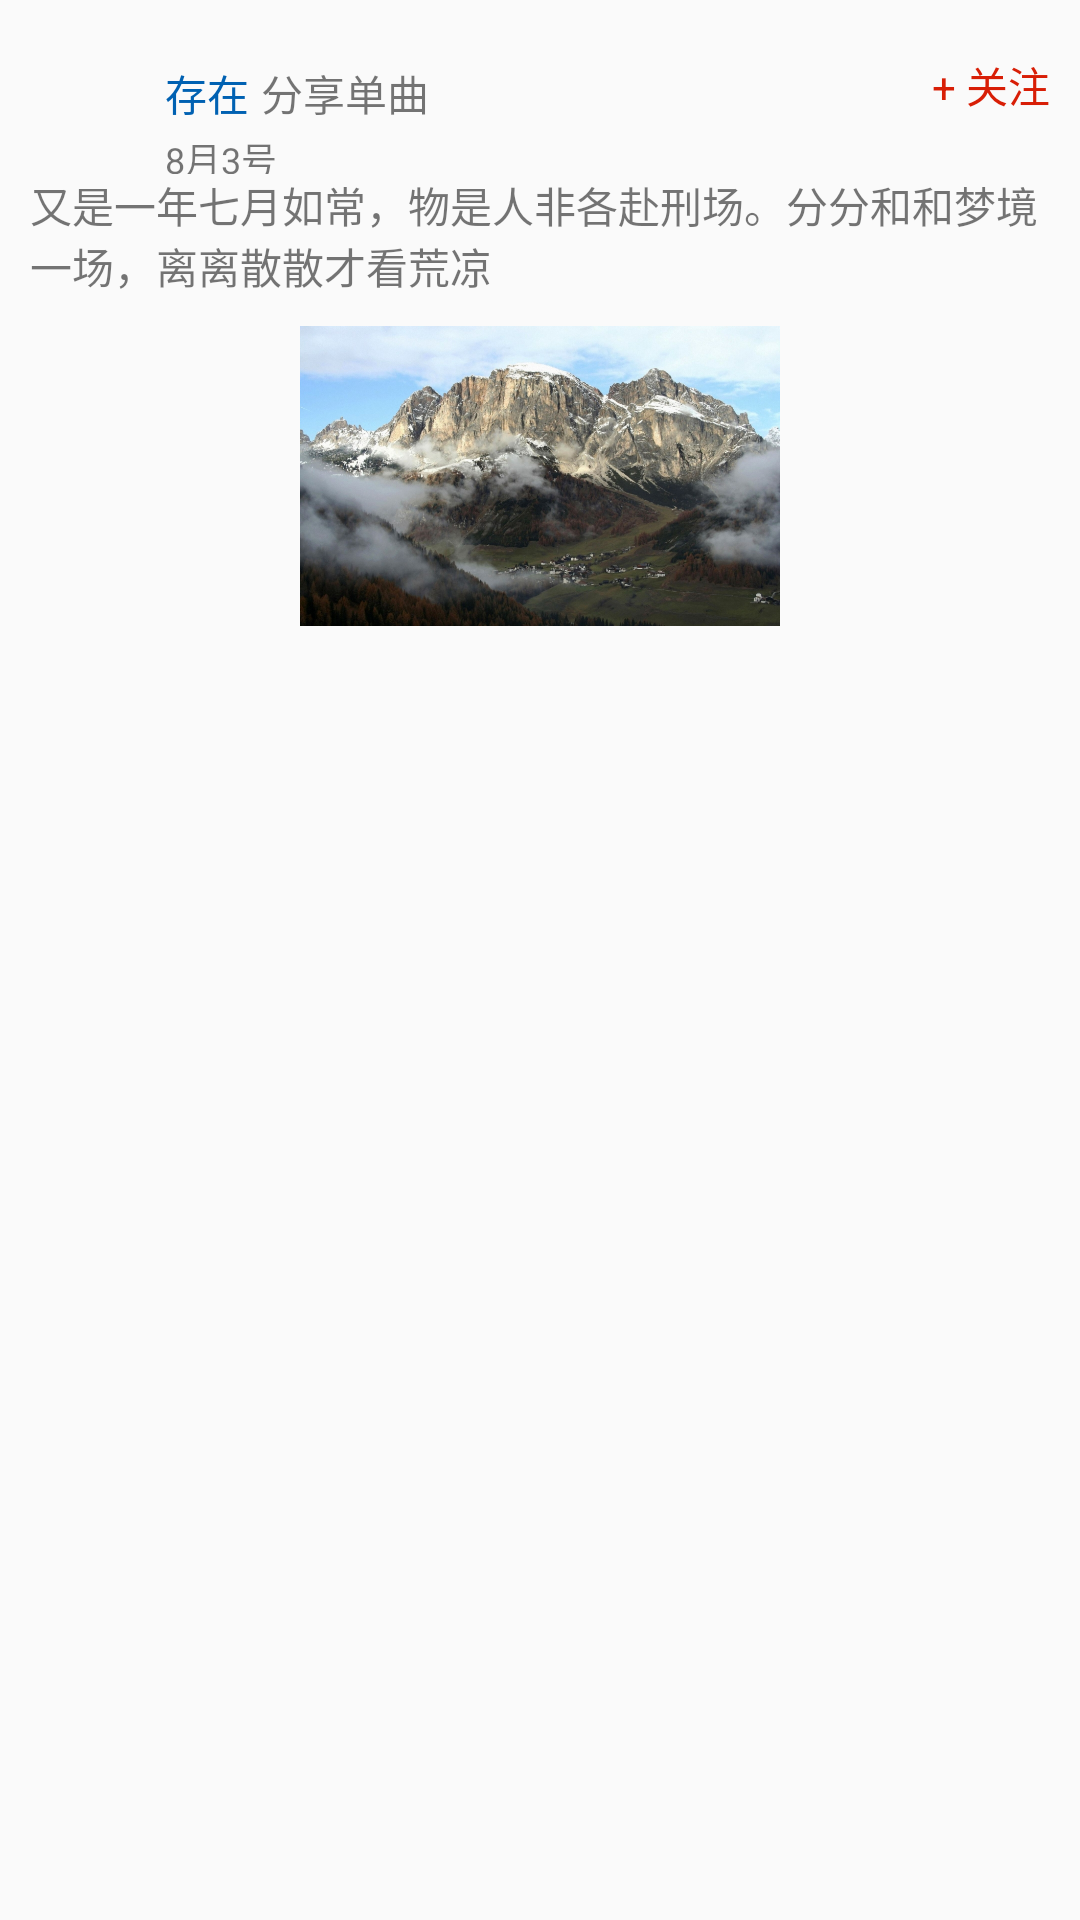

Android layout source for this screen:
<!-- AndroidManifest.xml: application theme AppTheme -->
<!-- res/layout/dynamic_detail_top.xml -->
<?xml version="1.0" encoding="utf-8"?>
<LinearLayout xmlns:android="http://schemas.android.com/apk/res/android"
    xmlns:tools="http://schemas.android.com/tools"
    android:layout_width="match_parent"
    android:layout_height="wrap_content"
    android:orientation="vertical">
    <RelativeLayout
        android:orientation="vertical"
        android:layout_width="match_parent"
        android:layout_height="wrap_content"
        android:layout_marginRight="10dp"
        android:layout_marginLeft="10dp"
        android:layout_marginTop="18dp"
        android:id="@+id/rl_item_dynamicDetail">


        <ImageView
            android:layout_width="40dp"
            android:layout_height="40dp"
            android:layout_alignParentStart="true"
            android:layout_marginRight="5dp"
            android:src="@drawable/wangyiiocn"
            android:id="@+id/item_dynamicDetail_iv_userAvatar"/>

        <RelativeLayout
            android:id="@+id/dynamicDetai_lrelativeTop"
            android:layout_width="240dp"
            android:layout_height="40dp"
            android:layout_toEndOf="@+id/item_dynamicDetail_iv_userAvatar">

            <TextView
                android:layout_marginTop="2dp"
                android:layout_width="wrap_content"
                android:layout_height="22dp"
                android:text="存在"
                android:textSize="14dp"
                android:textColor="#0061b2"
                android:gravity="center_vertical"
                android:id="@+id/item_dynamicDetail_tv_userName"/>
            <TextView
                android:layout_width="wrap_content"
                android:layout_height="22dp"
                android:gravity="center_vertical"
                android:layout_toEndOf="@+id/item_dynamicDetail_tv_userName"
                android:layout_marginTop="2dp"
                android:layout_marginLeft="4dp"
                android:id="@+id/item_dynamicDetail_tv_contentType"
                android:text="分享单曲"
                android:textSize="14dp"
                />
            <TextView
                android:id="@+id/item_dynamicDetail_tv_time"
                android:layout_marginTop="2dp"
                android:layout_width="wrap_content"
                android:layout_height="16dp"
                android:text="8月3号"
                android:textSize="12dp"
                android:gravity="center_vertical"
                android:layout_below="@+id/item_dynamicDetail_tv_contentType"/>
        </RelativeLayout>

        <TextView
            android:layout_width="50dp"
            android:layout_height="30dp"
            android:text="+ 关注"
            android:textSize="14dp"
            android:textColor="#d81e06"
            android:layout_toEndOf="@+id/dynamicDetai_lrelativeTop"
            android:layout_alignParentEnd="true"
            android:gravity="top|end"
            android:id="@+id/item_dynamicDetail_tv_focus"
            />

        <TextView
            android:layout_width="wrap_content"
            android:layout_height="wrap_content"
            android:textSize="14dp"
            android:text="又是一年七月如常，物是人非各赴刑场。分分和和梦境一场，离离散散才看荒凉"
            android:id="@+id/item_dynamicDetail_tv_comment"
            android:layout_below="@+id/dynamicDetai_lrelativeTop"
            />

        <LinearLayout
            android:layout_width="match_parent"
            android:layout_height="100dp"
            android:id="@+id/ll_item_dynamicDetail_content"
            android:orientation="vertical"
            android:layout_marginTop="10dp"
            android:layout_below="@+id/item_dynamicDetail_tv_comment">

            <ImageView
                android:id="@+id/dynamicDetail_comment"
                android:layout_width="match_parent"
                android:layout_height="match_parent"
                android:src="@drawable/scene"/>
        </LinearLayout>



    </RelativeLayout>





</LinearLayout>
<!-- resources referenced by this layout -->
<resources>
  <!-- drawable scene: jpg bitmap (drawable, 406230 bytes) -->
  <style name="AppTheme" parent="Theme.AppCompat.Light.NoActionBar">
          
          <item name="colorPrimary">@color/colorPrimary</item>
          <item name="colorPrimaryDark">@color/colorPrimaryDark</item>
          <item name="colorAccent">@color/colorAccent</item>
      </style>
  <color name="colorPrimary">#3F51B5</color>
  <color name="colorPrimaryDark">#303F9F</color>
  <color name="colorAccent">#FFFFFF</color>
</resources>
